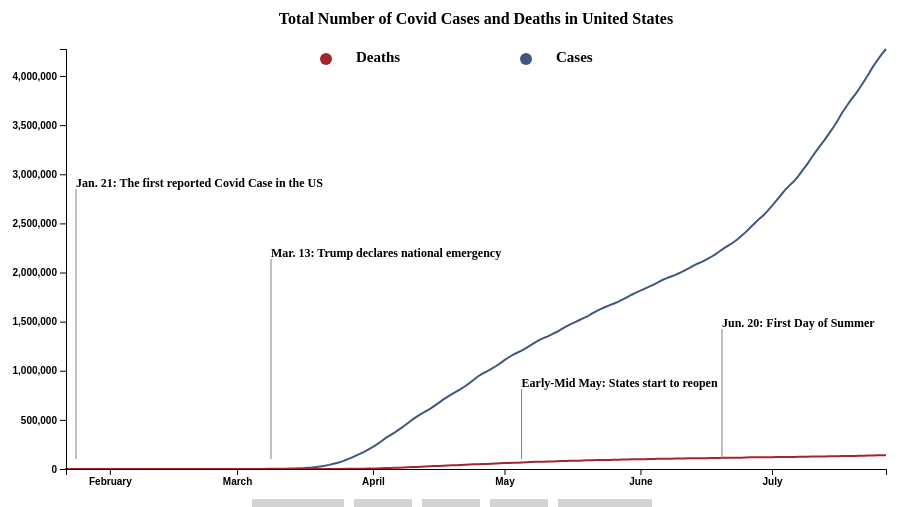
D3 v4 page, settled after 480 driven frames (8 s of simulated time); the page loaded 1 data file(s).


// ── index.js
async function graph1(){
  var margin = {top: 50, right: 70, bottom: 30, left: 70},
      width = 960 - margin.left - margin.right,
      height = 500 - margin.top - margin.bottom;

  // parse the date / time
  var parseTime = d3.timeParse("%Y%m%d");

  // set the ranges
  var x = d3.scaleTime().range([0, width]);
  var y = d3.scaleLinear().range([height, 0]);

  // define the 1st line
  var valueline = d3.line()
      .x(function(d) { return x(d.date); })
      .y(function(d) { return y(d.positive); });

  var valueline2 = d3.line()
      .x(function(d) { return x(d.date); })
      .y(function(d) { return y(d.death); });


  // append the svg obgect to the body of the page
  // appends a 'group' element to 'svg'
  // moves the 'group' element to the top left margin
  var svg = d3.select("#dataviz_area").append("svg")
      .attr("width", width + margin.left + margin.right)
      .attr("height", height + margin.top + margin.bottom)
      .style("background-color", 'white')
      .append("g")
      .attr("transform",
            "translate(" + margin.left + "," + margin.top + ")");

  // Get the data
  d3.csv("daily.csv", function(error, data) {
    if (error) throw error;

    // format the data
    data.forEach(function(d) {
        d.date = parseTime(d.date);
        d.positive = +d.positive;
        d.death = +d.death;
    });


    // Scale the range of the data
    x.domain(d3.extent(data, function(d) { return d.date; }));
    y.domain([0, d3.max(data, function(d) {
  	  return Math.max(d.positive); })]);

    // Add the valueline path.
    svg.append("path")
        .data([data])
        .attr("class", "line")
        .style("stroke", "#40587C")
        .style("stroke-width", "2px")
        .attr("d", valueline);

    svg.append("path")
        .data([data])
        .attr("class", "line")
        .style("stroke", "#A4262C")
        .style("stroke-width", "2px")
        .attr("d", valueline2);

    // Add the X Axis
    svg.append("g")
        .attr("transform", "translate(0," + height + ")")
        .call(d3.axisBottom(x));

    // Add the Y Axis
    svg.append("g")
        .call(d3.axisLeft(y));

    // adding title
    svg.append("text")
      .attr("x", (width / 2))
      .attr("y", 0 - (margin.top / 2))
      .attr("text-anchor", "middle")
      .style("font-size", "16px")
      .text("Total Number of Covid Cases and Deaths in United States");

    // adding legend
    svg.append("circle").attr("cx",width/2+50).attr("cy",10).attr("r", 6).style("fill", "#40587C")
    svg.append("circle").attr("cx",width/2-150).attr("cy",10).attr("r", 6).style("fill", "#A4262C")
    svg.append("text").attr("x", width/2+80).attr("y", 10).text("Cases").style("font-size", "15px").attr("alignment-baseline","middle")
    svg.append("text").attr("x", width/2-120).attr("y", 10).text("Deaths").style("font-size", "15px").attr("alignment-baseline","middle")

    // Annotation: First Case
    svg.append("line")
      .attr("x1", 10)
      .attr("x2", 10)
      .attr("y1", height/3)
      .attr("y2", height-10)
      .style("stroke", "gray")
    svg.append("text")
      .attr("x", 10)
      .attr("y", height/3-5)
      .text("Jan. 21: The first reported Covid Case in the US")
      .style("color", "gray")
      .style("font-size", "12px")
      .attr("alignment-baseline","middle")

    // Annotation: LockDown
    svg.append("line")
      .attr("x1", width/4)
      .attr("x2", width/4)
      .attr("y1", height/2)
      .attr("y2", height-10)
      .style("stroke", "gray")
    svg.append("text")
      .attr("x", width/4)
      .attr("y", height/2-5)
      .text("Mar. 13: Trump declares national emergency")
      .style("font-size", "12px")
      .style("color", "gray")
      .attr("alignment-baseline","middle")

  // Annotation: ReOpen
  svg.append("line")
    .attr("x1", width/1.8)
    .attr("x2", width/1.8)
    .attr("y1", height-80)
    .attr("y2", height-10)
    .style("stroke", "gray")
  svg.append("text")
    .attr("x", width/1.8)
    .attr("y", height-85)
    .text("Early-Mid May: States start to reopen")
    .style("font-size", "12px")
    .style("color", "gray")
    .attr("alignment-baseline","middle")

// Annotation: First Day of Summer
svg.append("line")
  .attr("x1", width-(width/5))
  .attr("x2", width-(width/5))
  .attr("y1", height/1.5)
  .attr("y2", height-10)
  .style("stroke", "gray")
svg.append("text")
  .attr("x", width-(width/5))
  .attr("y", height/1.5-5)
  .text("Jun. 20: First Day of Summer")
  .style("font-size", "12px")
  .style("color", "gray")
  .attr("alignment-baseline","middle")
});
}


### data: daily.csv
date, states, positive, negative, pending, hospitalizedCurrently, hospitalizedCumulative, inIcuCurrently, inIcuCumulative, onVentilatorCurrently, onVentilatorCumulative, recovered, dateChecked, death, hospitalized, lastModified, total, totalTestResults, posNeg, deathIncrease, hospitalizedIncrease, negativeIncrease, positiveIncrease, totalTestResultsIncrease
20200727, 56, 4275188, 47977146, 3398, 59023, 294472, 10328, 13412, 2720, 1356, 1325804, 2020-07-27T00:00:00Z, 140309, 294472, 2020-07-27T00:00:00Z, 52255732, 52252334, 52252334, 1059, 1690, 705706, 55134, 760840
20200726, 56, 4220054, 47271440, 3361, 58614, 292782, 10353, 13343, 2723, 1336, 1297863, 2020-07-26T00:00:00Z, 139250, 292782, 2020-07-26T00:00:00Z, 51494855, 51491494, 51491494, 558, 1435, 794098, 61713, 855811
20200725, 56, 4158341, 46477342, 3377, 59227, 291347, 10380, 13279, 2729, 1300, 1279414, 2020-07-25T00:00:00Z, 138692, 291347, 2020-07-25T00:00:00Z, 50639060, 50635683, 50635683, 1037, 1992, 732176, 65413, 797589
20200724, 56, 4092928, 45745166, 3409, 59670, 289355, 10405, 13182, 2712, 1297, 1261624, 2020-07-24T00:00:00Z, 137655, 289355, 2020-07-24T00:00:00Z, 49841503, 49838094, 49838094, 1178, 3026, 854645, 75193, 929838
20200723, 56, 4017735, 44890521, 3179, 59885, 286329, 10418, 12933, 2472, 1280, 1233269, 2020-07-23T00:00:00Z, 136477, 286329, 2020-07-23T00:00:00Z, 48911435, 48908256, 48908256, 1039, 2500, 753372, 71027, 824399
20200722, 56, 3946708, 44137149, 3051, 59675, 283829, 10457, 12790, 2440, 1258, 1210849, 2020-07-22T00:00:00Z, 135438, 283829, 2020-07-22T00:00:00Z, 48086908, 48083857, 48083857, 1117, 2248, 726352, 69150, 795502
20200721, 56, 3877558, 43410797, 3197, 59362, 281581, 6711, 12629, 2414, 1242, 1182931, 2020-07-21T00:00:00Z, 134321, 281581, 2020-07-21T00:00:00Z, 47291552, 47288355, 47288355, 1038, 2551, 686606, 63642, 750248
20200720, 56, 3813916, 42724191, 3003, 58371, 279030, 6558, 12475, 2403, 1223, 1160087, 2020-07-20T00:00:00Z, 133283, 279030, 2020-07-20T00:00:00Z, 46541110, 46538107, 46538107, 362, 1647, 654044, 56971, 711015
20200719, 56, 3756945, 42070147, 3052, 57885, 277383, 6384, 12393, 2362, 1216, 1131171, 2020-07-19T00:00:00Z, 132921, 277383, 2020-07-19T00:00:00Z, 45830144, 45827092, 45827092, 526, 944, 733624, 64884, 798508
20200718, 56, 3692061, 41336523, 3032, 57645, 276439, 6396, 12342, 2343, 1211, 1122720, 2020-07-18T00:00:00Z, 132395, 276439, 2020-07-18T00:00:00Z, 45031616, 45028584, 45028584, 872, 2003, 696452, 65180, 761632
20200717, 56, 3626881, 40640071, 3002, 57761, 274436, 6453, 12243, 2353, 1200, 1106844, 2020-07-17T00:00:00Z, 131523, 274436, 2020-07-17T00:00:00Z, 44269954, 44266952, 44266952, 951, 2678, 760159, 77233, 837392
20200716, 56, 3549648, 39879912, 2929, 57442, 271758, 6359, 12091, 2317, 1175, 1090645, 2020-07-16T00:00:00Z, 130572, 271758, 2020-07-16T00:00:00Z, 43432489, 43429560, 43429560, 974, 2215, 756611, 70953, 827564
20200715, 56, 3478695, 39123301, 2947, 56144, 269543, 6317, 12002, 2317, 1166, 1075882, 2020-07-15T00:00:00Z, 129598, 269543, 2020-07-15T00:00:00Z, 42604943, 42601996, 42601996, 858, 2416, 696615, 65382, 761997
20200714, 56, 3413313, 38426686, 960, 55565, 267127, 6235, 11857, 2263, 1154, 1049098, 2020-07-14T00:00:00Z, 128740, 267127, 2020-07-14T00:00:00Z, 41840959, 41839999, 41839999, 736, 2262, 707103, 62879, 769982
20200713, 56, 3350434, 37719583, 2610, 53988, 264865, 6074, 11749, 2259, 1142, 1031939, 2020-07-13T00:00:00Z, 128004, 264865, 2020-07-13T00:00:00Z, 41072627, 41070017, 41070017, 327, 1214, 635111, 58465, 693576
20200712, 56, 3291969, 37084472, 2639, 52727, 263651, 5930, 11679, 2182, 1136, 1006326, 2020-07-12T00:00:00Z, 127677, 263651, 2020-07-12T00:00:00Z, 40379080, 40376441, 40376441, 476, 939, 697346, 60978, 758324
20200711, 56, 3230991, 36387126, 2618, 51859, 262712, 5939, 11612, 2169, 1128, 995576, 2020-07-11T00:00:00Z, 127201, 262712, 2020-07-11T00:00:00Z, 39620735, 39618117, 39618117, 757, 5141, 635437, 63007, 698444
20200710, 56, 3167984, 35751689, 2493, 51595, 257571, 5896, 11523, 2197, 1118, 983185, 2020-07-10T00:00:00Z, 126444, 257571, 2020-07-10T00:00:00Z, 38922166, 38919673, 38919673, 854, 2318, 744161, 66645, 810806
20200709, 56, 3101339, 35007528, 2530, 43934, 255253, 5845, 11370, 2127, 1138, 969111, 2020-07-09T00:00:00Z, 125590, 255253, 2020-07-09T00:00:00Z, 38111397, 38108867, 38108867, 867, 1719, 644214, 58836, 703050
20200708, 56, 3042503, 34363314, 2360, 43078, 253534, 5874, 11303, 2172, 1103, 953420, 2020-07-08T00:00:00Z, 124723, 253534, 2020-07-08T00:00:00Z, 37408177, 37405817, 37405817, 897, 2035, 566955, 62147, 629102
20200707, 56, 2980356, 33796359, 2136, 41760, 251499, 5832, 11177, 2098, 1084, 936476, 2020-07-07T00:00:00Z, 123826, 251499, 2020-07-07T00:00:00Z, 36778851, 36776715, 36776715, 922, 1960, 583025, 51766, 634791
20200706, 56, 2928590, 33213334, 1907, 39768, 249539, 5684, 11058, 2105, 1070, 924148, 2020-07-06T00:00:00Z, 122904, 249539, 2020-07-06T00:00:00Z, 36143831, 36141924, 36141924, 242, 794, 459601, 41600, 501201
20200705, 56, 2886990, 32753733, 1885, 38764, 248745, 5653, 11010, 2080, 1064, 902558, 2020-07-05T00:00:00Z, 122662, 248745, 2020-07-05T00:00:00Z, 35642608, 35640723, 35640723, 209, 590, 635661, 45789, 681450
20200704, 56, 2841201, 32118072, 2083, 38146, 248155, 5633, 10977, 1982, 1063, 894325, 2020-07-04T00:00:00Z, 122453, 248155, 2020-07-04T00:00:00Z, 34961356, 34959273, 34959273, 306, 871, 587437, 54734, 642171
20200703, 56, 2786467, 31530635, 2237, 37798, 247284, 5597, 10936, 2049, 1059, 883561, 2020-07-03T00:00:00Z, 122147, 247284, 2020-07-03T00:00:00Z, 34319339, 34317102, 34317102, 597, 1435, 656726, 54223, 710949
20200702, 56, 2732244, 30873909, 2208, 37500, 245849, 5626, 10843, 2105, 1041, 875127, 2020-07-02T00:00:00Z, 121550, 245849, 2020-07-02T00:00:00Z, 33608361, 33606153, 33606153, 697, 2003, 608490, 53826, 662316
20200701, 56, 2678418, 30265419, 2604, 36405, 243846, 5512, 10752, 2098, 1027, 823151, 2020-07-01T00:00:00Z, 120853, 243846, 2020-07-01T00:00:00Z, 32946441, 32943837, 32943837, 701, 1438, 582612, 50674, 633286
… [head cut at 6 KiB]